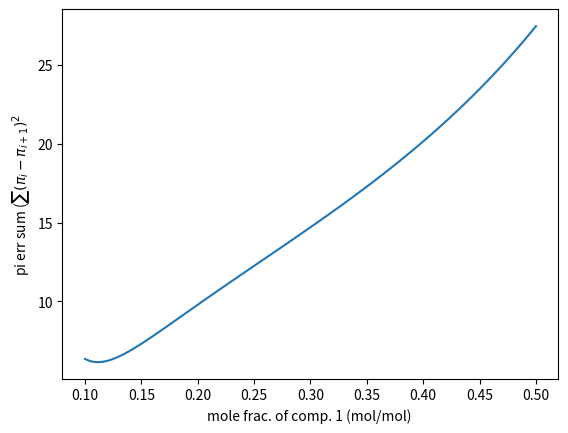

This chart was generated by the following Python code:
# %%
# Importing the data

# %%
import numpy as np
from scipy.integrate import simpson

def Arr(T, dH, T_ref):
    in_exp = dH/8.3145*(1/T - 1/T_ref)
    thet = np.exp(in_exp)
    return thet


def SpreP(iso_pure, P, T, N_pi = 41):
    if P <= 1E-9 and P >= 0:
        return 0
    P_dom = np.linspace(0, P, N_pi,)
    q_dom = iso_pure(P_dom, T)
    P_dom[0] = 1E-8
    within_integ = q_dom/P_dom
    pi_ov_RT = simpson(within_integ, P_dom)
    return pi_ov_RT

sigmoid = lambda x: 1/(1+np.exp(-x))
logit = lambda x: np.log(x/ (1-x))

def err_SpreP(x_list, iso_list, P_list, T):
    is_binary = False
    for ii in range(len(P_list)):
        if P_list[ii] < 1E-5:
            is_binary = True
            P_list[ii] = 0
    P_ov = np.sum(P_list)
    y_list = np.array(P_list)/P_ov
    P_vap_list = []
    pi_list = []
    for pp,xx,iso in zip(P_list ,x_list, iso_list):
        P_vap_tmp = pp/(xx+1E-7)
        pi_tmp = SpreP(iso, P_vap_tmp, T)

        P_vap_list.append(P_vap_tmp)
        pi_list.append(pi_tmp)
    err_sum = 0
    for ii in range(len(pi_list)-1):
        err_sum += (pi_list[ii] - pi_list[ii+1])**2
    err_sum += (pi_list[-1] - pi_list[0])**2
    return err_sum

# %%
# TESTING the FUNCTIONS

# %%
if __name__ == '__main__':
    import matplotlib.pyplot as plt
    qm1 = 2.9   # mol/kg
    K1 = 0.02   # bar^-1
    K2 = 0.04   # bar^-2
    dH1 = 12000 # J/mol
    T_ref1 = 300
    def iso1(P, T): # Quadratic
        P_norm = P*Arr(T, dH1, T_ref1)
        numer = qm1*(K1*P_norm + 2*K2*P_norm**2)
        denom = 1 + K1*P_norm + K2*P_norm**2
        q = numer/denom
        return q
    # testiso1
    P_dom = np.linspace(0,20,61)
    q1_res = iso1(P_dom, 300)
    #plt.plot(P_dom, q1_res)
    #plt.show()

    # =-=-=-=-=-=-=-=-=-=-=-=-= #
    # =- Isotherm example 02 -= #
    # =-=-=-=-=-=-=-=-=-=-=-=-= #
    # Langmuir
    qm2 = 3.2   # mol/kg @ 300 K
    b2 = 0.9   # bar^-1  @ 300 K
    dH2 = 9500 # J/mol
    T_ref2 = 300

    def iso2(P, T): # Langmuir
        P_norm = P*Arr(T, dH2, T_ref2)
        q = qm2*b2*P_norm/(1+b2*P_norm)
        return q
    P_dom = np.linspace(0,20,61)
    q2_res = iso2(P_dom, 300)
    #plt.plot(P_dom, q2_res)
    #plt.show()

    # =-=-=-=-=-=-=-=-=-=-=-=-= #
    # =- Isotherm example 03 -= #
    # =-=-=-=-=-=-=-=-=-=-=-=-= #
    # Dual-site
    qm3_1 = 0.2   # mol/kg @ 300 K
    qm3_2 = 1.2   # mol/kg @ 300 K
    b3_1 = 2.2   # bar^-1  @ 300 K
    b3_2 = 0.1   # bar^-1  @ 300 K

    dH3 = 9500 # J/mol
    T_ref3 = 300

    def iso3(P, T): # Langmuir
        P_norm = P*Arr(T, dH3, T_ref3)
        q = qm3_1*b3_1*P_norm/(1+b3_1*P_norm) + qm3_2*b3_2*P_norm/(1+b3_2*P_norm)
        return q
    P_dom = np.linspace(0,20,61)
    q3_res = iso3(P_dom, 300)
    #plt.plot(P_dom, q3_res)
    #plt.show()

    pi1 = SpreP(iso1, 5, 300)
    print(pi1)
    P_dom = np.linspace(0, 5, 100)
    pi1_list = []
    for pp in P_dom:
        pi1_list.append(SpreP(iso1, pp, 300))
    '''
    plt.plot(P_dom, iso1(P_dom, 300),
             label = 'isotherm')
    plt.plot(P_dom, pi1_list,
             label = 'spreading P ')
    plt.legend()
    plt.show()
    '''
    iso_list_test = [iso1, iso2, iso3]
    P_list_test = [0.5,1.2,0.3,]
    T_test = 300
    x3 = 0.1
    x1_dom = np.linspace(0.1,0.5,100)
    x2_dom = 1-x1_dom-x3
    err_sp_res_list = []
    for xx1,xx2 in zip(x1_dom, x2_dom):
        err_sum_tmp = err_SpreP([xx1,xx2,x3],
                                iso_list_test, P_list_test,
                                T_test)
        err_sp_res_list.append(err_sum_tmp)
    plt.plot(x1_dom, err_sp_res_list)
    plt.ylabel('pi err sum ($\sum (\pi_{i} - \pi_{i+1})^{2}$')
    plt.xlabel('mole frac. of comp. 1 (mol/mol) ')
    plt.show()

    

